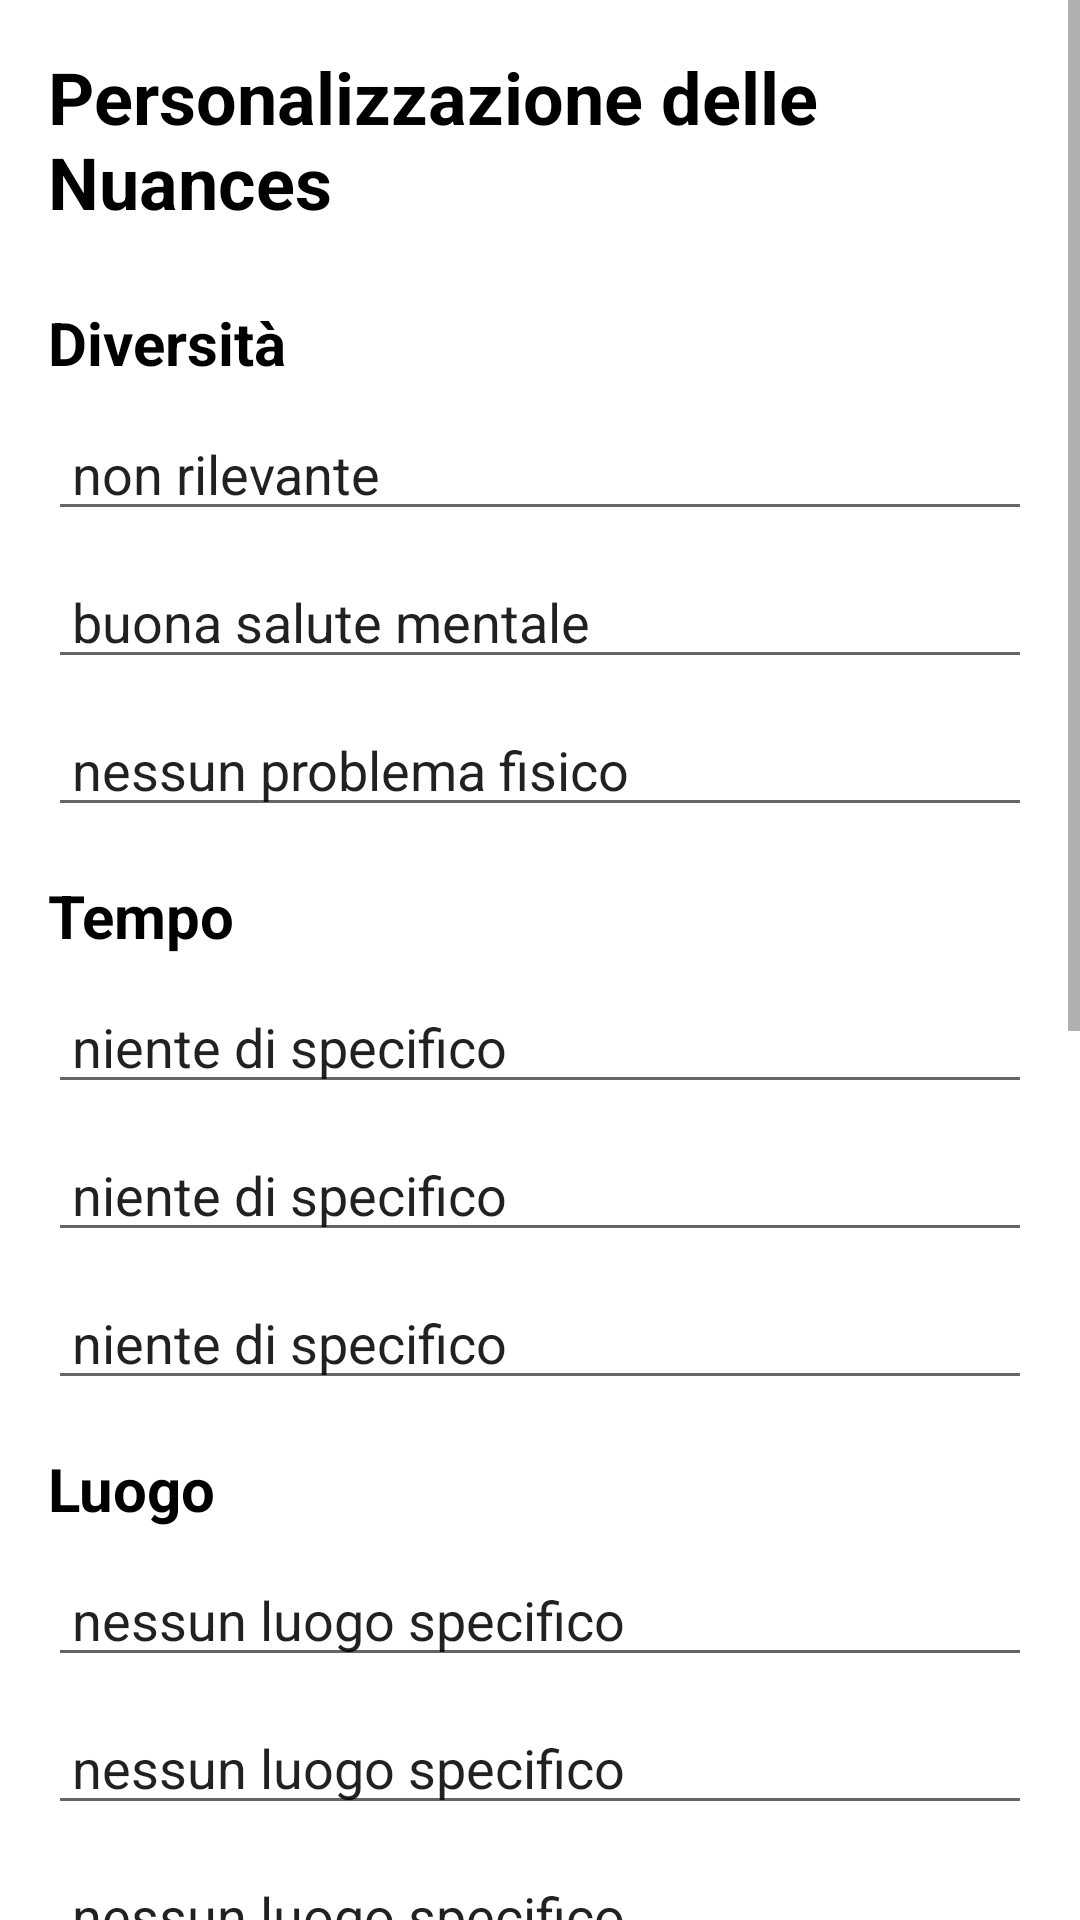

The Android layout XML behind this screen, and the referenced resources:
<!-- AndroidManifest.xml: application theme Theme.CAIRclient -->
<!-- res/layout/fragment_personalization.xml -->
<?xml version="1.0" encoding="utf-8"?>
<layout xmlns:android="http://schemas.android.com/apk/res/android">

    <ScrollView
        android:id="@+id/scrollViewNuances"
        android:layout_width="match_parent"
        android:layout_height="match_parent"
        android:fillViewport="true">

        <LinearLayout
            android:id="@+id/dialogueNuancesLayout"
            android:layout_width="match_parent"
            android:layout_height="wrap_content"
            android:orientation="vertical"
            android:padding="16dp"
            android:gravity="center_horizontal">

            
            <TextView
                android:text="Personalizzazione delle Nuances"
                android:textColor="@color/black"
                android:textSize="24sp"
                android:textStyle="bold"
                android:layout_marginBottom="24dp"
                android:layout_width="wrap_content"
                android:layout_height="wrap_content" />

            
            <TextView
                android:text="Diversità"
                android:textStyle="bold"
                android:textSize="20sp"
                android:textColor="@color/black"
                android:layout_marginBottom="8dp"
                android:layout_width="match_parent"
                android:layout_height="wrap_content" />

            <EditText
                android:id="@+id/inputNationality"
                android:hint="Nazionalità"
                android:text="non rilevante"
                android:layout_width="match_parent"
                android:layout_height="wrap_content"
                android:paddingStart="8dp"
                android:paddingEnd="8dp"
                android:layout_marginBottom="8dp" />

            <EditText
                android:id="@+id/inputMentalCondition"
                android:hint="Condizione mentale"
                android:text="buona salute mentale"
                android:layout_width="match_parent"
                android:layout_height="wrap_content"
                android:paddingStart="8dp"
                android:paddingEnd="8dp"
                android:layout_marginBottom="8dp" />

            <EditText
                android:id="@+id/inputPhysicalCondition"
                android:hint="Condizione fisica"
                android:text="nessun problema fisico"
                android:layout_width="match_parent"
                android:layout_height="wrap_content"
                android:paddingStart="8dp"
                android:paddingEnd="8dp"
                android:layout_marginBottom="16dp" />

            
            <TextView
                android:text="Tempo"
                android:textStyle="bold"
                android:textSize="20sp"
                android:textColor="@color/black"
                android:layout_marginBottom="8dp"
                android:layout_width="match_parent"
                android:layout_height="wrap_content" />

            <EditText
                android:id="@+id/inputTimeOfDay"
                android:hint="Momento della giornata"
                android:text="niente di specifico"
                android:layout_width="match_parent"
                android:layout_height="wrap_content"
                android:paddingStart="8dp"
                android:paddingEnd="8dp"
                android:layout_marginBottom="8dp" />

            <EditText
                android:id="@+id/inputSeason"
                android:hint="Stagione"
                android:text="niente di specifico"
                android:layout_width="match_parent"
                android:layout_height="wrap_content"
                android:paddingStart="8dp"
                android:paddingEnd="8dp"
                android:layout_marginBottom="8dp" />

            <EditText
                android:id="@+id/inputEvents"
                android:hint="Eventi"
                android:text="niente di specifico"
                android:layout_width="match_parent"
                android:layout_height="wrap_content"
                android:paddingStart="8dp"
                android:paddingEnd="8dp"
                android:layout_marginBottom="16dp" />

            
            <TextView
                android:text="Luogo"
                android:textStyle="bold"
                android:textSize="20sp"
                android:textColor="@color/black"
                android:layout_marginBottom="8dp"
                android:layout_width="match_parent"
                android:layout_height="wrap_content" />

            <EditText
                android:id="@+id/inputEnvironment"
                android:hint="Ambiente"
                android:text="nessun luogo specifico"
                android:layout_width="match_parent"
                android:layout_height="wrap_content"
                android:paddingStart="8dp"
                android:paddingEnd="8dp"
                android:layout_marginBottom="8dp" />

            <EditText
                android:id="@+id/inputCity"
                android:hint="Città"
                android:text="nessun luogo specifico"
                android:layout_width="match_parent"
                android:layout_height="wrap_content"
                android:paddingStart="8dp"
                android:paddingEnd="8dp"
                android:layout_marginBottom="8dp" />

            <EditText
                android:id="@+id/inputNation"
                android:hint="Nazione"
                android:text="nessun luogo specifico"
                android:layout_width="match_parent"
                android:layout_height="wrap_content"
                android:paddingStart="8dp"
                android:paddingEnd="8dp"
                android:layout_marginBottom="16dp" />

            
            <TextView
                android:text="Tono (valori separati da virgola)"
                android:textStyle="bold"
                android:textSize="20sp"
                android:textColor="@color/black"
                android:layout_marginBottom="8dp"
                android:layout_width="match_parent"
                android:layout_height="wrap_content" />

            <EditText
                android:id="@+id/inputTone"
                android:hint="es. neutro, formale"
                android:text="neutrale,neutrale,neutrale,neutrale,neutrale,neutrale,neutrale,neutrale,neutrale"
                android:layout_width="match_parent"
                android:layout_height="wrap_content"
                android:paddingStart="8dp"
                android:paddingEnd="8dp"
                android:layout_marginBottom="16dp" />

            
            <TextView
                android:text="Atto linguistico positivo (separati da virgola)"
                android:textStyle="bold"
                android:textSize="20sp"
                android:textColor="@color/black"
                android:layout_marginBottom="8dp"
                android:layout_width="match_parent"
                android:layout_height="wrap_content" />

            <EditText
                android:id="@+id/inputPositiveSpeechAct"
                android:hint="es. assertivo, commissivo"
                android:text="assertivo,commissivo,espressivo"
                android:layout_width="match_parent"
                android:layout_height="wrap_content"
                android:paddingStart="8dp"
                android:paddingEnd="8dp"
                android:layout_marginBottom="16dp" />

            
            <TextView
                android:text="Atto linguistico contestuale (separati da virgola)"
                android:textStyle="bold"
                android:textSize="20sp"
                android:textColor="@color/black"
                android:layout_marginBottom="8dp"
                android:layout_width="match_parent"
                android:layout_height="wrap_content" />

            <EditText
                android:id="@+id/inputContextualSpeechAct"
                android:hint="es. assertivo, dichiarativo"
                android:text="assertivo,commissivo,espressivo,dichiarativo"
                android:layout_width="match_parent"
                android:layout_height="wrap_content"
                android:paddingStart="8dp"
                android:paddingEnd="8dp"
                android:layout_marginBottom="24dp" />

            
            <Button
                android:id="@+id/btnSaveNuances"
                android:layout_width="match_parent"
                android:layout_height="wrap_content"
                android:text="Salva le modifiche"
                android:textSize="16sp"
                android:backgroundTint="@color/christmas_green"
                android:textColor="@color/white"
                android:paddingStart="8dp"
                android:paddingEnd="8dp"
                android:layout_marginBottom="16dp" />

            
            <Button
                android:id="@+id/btnResetDefaults"
                android:layout_width="match_parent"
                android:layout_height="wrap_content"
                android:text="Ripristina valori predefiniti"
                android:textSize="16sp"
                android:backgroundTint="@android:color/holo_red_dark"
                android:textColor="@color/white"
                android:paddingStart="8dp"
                android:paddingEnd="8dp"
                android:layout_marginBottom="16dp" />
        </LinearLayout>
    </ScrollView>
</layout>
<!-- resources referenced by this layout -->
<resources>
  <color name="black">#FF000000</color>
  <color name="christmas_green">#388E3C</color>
  <color name="white">#FFFFFFFF</color>
  <style name="Theme.CAIRclient" parent="Theme.MaterialComponents.DayNight.DarkActionBar">
          
          <item name="colorPrimary">#4596df</item> 
          <item name="colorPrimaryVariant">#2a6db2</item> 
          <item name="colorOnPrimary">@color/white</item>
  
          
          <item name="colorSecondary">#4cc8b1</item> 
          <item name="colorSecondaryVariant">#379e91</item> 
          <item name="colorOnSecondary">@color/white</item> 
  
          
          <item name="android:statusBarColor">#2a6db2</item> 
      </style>
</resources>
